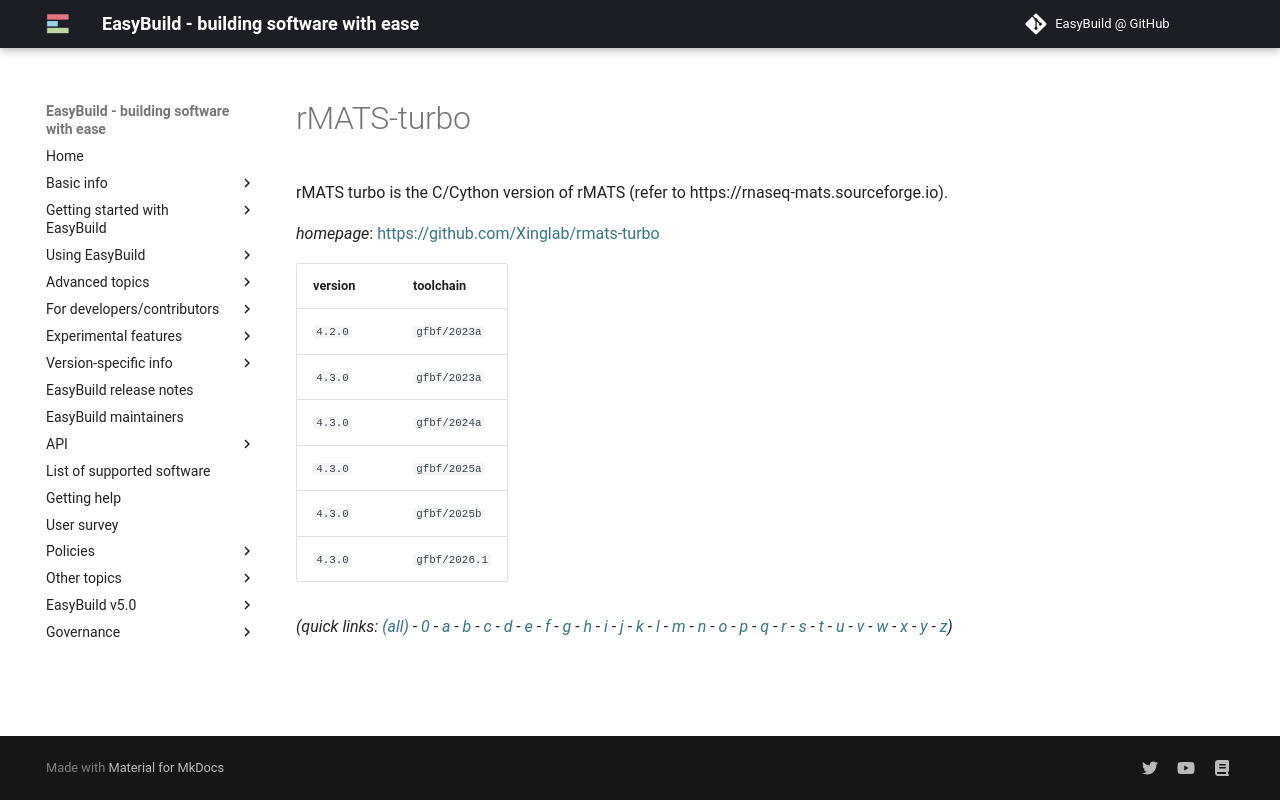

repository: easybuilders/easybuild-docs · page: version-specific/supported-software/r/rMATS-turbo/index.html · generator: mkdocs

---
search:
  boost: 0.5
---
# rMATS-turbo

rMATS turbo is the C/Cython version of rMATS (refer to https://rnaseq-mats.sourceforge.io).

*homepage*: <https://github.com/Xinglab/rmats-turbo>

version | toolchain
--------|----------
``4.2.0`` | ``gfbf/2023a``
``4.3.0`` | ``gfbf/2023a``
``4.3.0`` | ``gfbf/2024a``


*(quick links: [(all)](../index.md) - [0](../0/index.md) - [a](../a/index.md) - [b](../b/index.md) - [c](../c/index.md) - [d](../d/index.md) - [e](../e/index.md) - [f](../f/index.md) - [g](../g/index.md) - [h](../h/index.md) - [i](../i/index.md) - [j](../j/index.md) - [k](../k/index.md) - [l](../l/index.md) - [m](../m/index.md) - [n](../n/index.md) - [o](../o/index.md) - [p](../p/index.md) - [q](../q/index.md) - [r](../r/index.md) - [s](../s/index.md) - [t](../t/index.md) - [u](../u/index.md) - [v](../v/index.md) - [w](../w/index.md) - [x](../x/index.md) - [y](../y/index.md) - [z](../z/index.md))*
